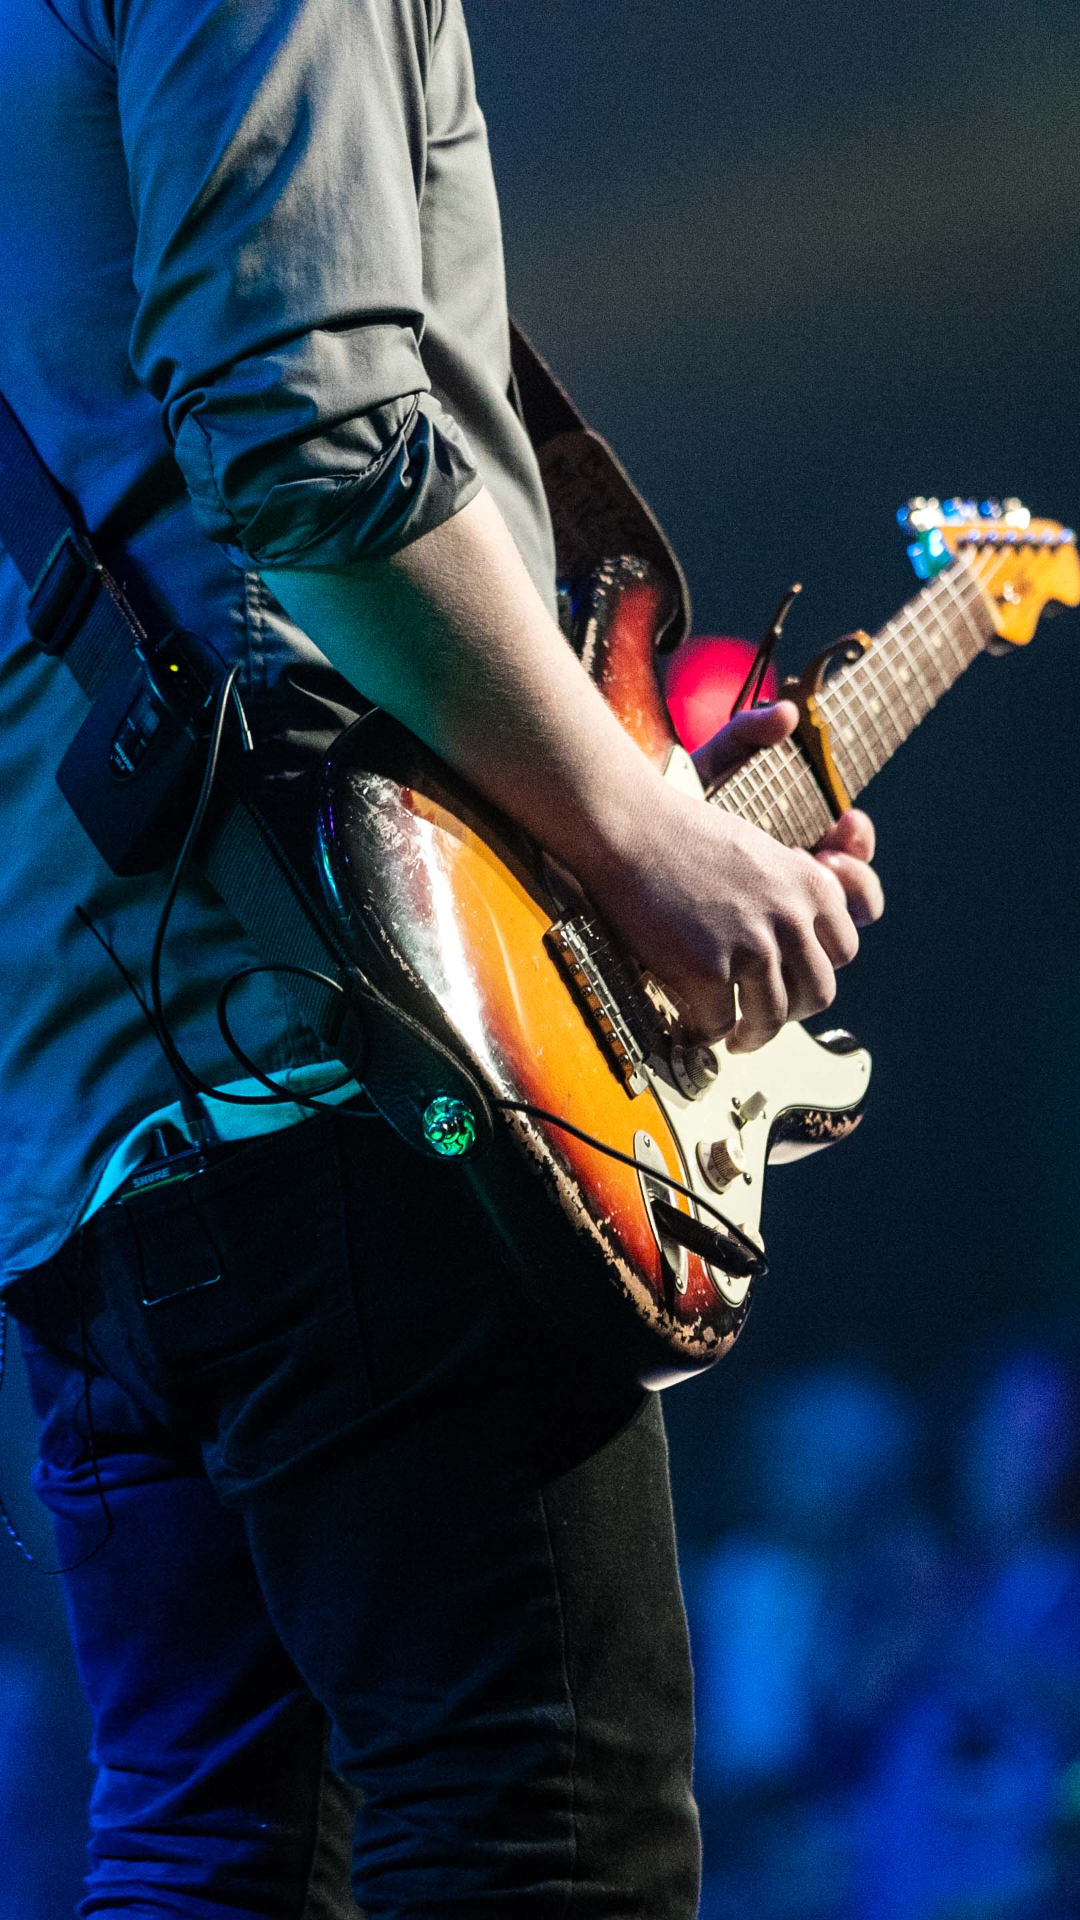

Layout XML and referenced resources for this Android screen:
<!-- AndroidManifest.xml: application theme AppTheme -->
<!-- res/layout/activity_splash.xml -->
<?xml version="1.0" encoding="utf-8"?>
<FrameLayout xmlns:android="http://schemas.android.com/apk/res/android"
             android:id="@+id/fl_splash"
              android:orientation="vertical"
              android:layout_width="match_parent"
              android:layout_height="match_parent"
    android:background="@drawable/splash">

</FrameLayout>
<!-- resources referenced by this layout -->
<resources>
  <!-- drawable splash: jpg bitmap (drawable-xxhdpi, 450809 bytes) -->
  <style name="AppTheme" parent="Theme.AppCompat.Light.NoActionBar">
          <item name="android:colorPrimary">@color/colorPrimary</item>
          <item name="android:colorPrimaryDark">@color/colorPrimaryDark</item>
          <item name="android:colorAccent">@color/colorAccent</item>
          <item name="android:windowContentTransitions">true</item>
          <item name="android:windowDisablePreview">true</item>
          <item name="android:listDivider">@drawable/divider</item>
      </style>
  <color name="colorPrimary">@color/colorPrimaryDark</color>
  <color name="colorPrimaryDark">@color/topBarColor</color>
  <color name="colorAccent">#00BCD4</color>
  <!-- drawable divider (drawable) -->
  <?xml version="1.0" encoding="utf-8"?>
  <shape xmlns:android="http://schemas.android.com/apk/res/android"
         android:shape="rectangle">
      <solid android:color="@color/colorItemDivider"/>
      <size android:height="0.7dp"/>
  </shape>
  <color name="topBarColor">#ee4647</color>
  <color name="colorItemDivider">#eaeaea</color>
</resources>
